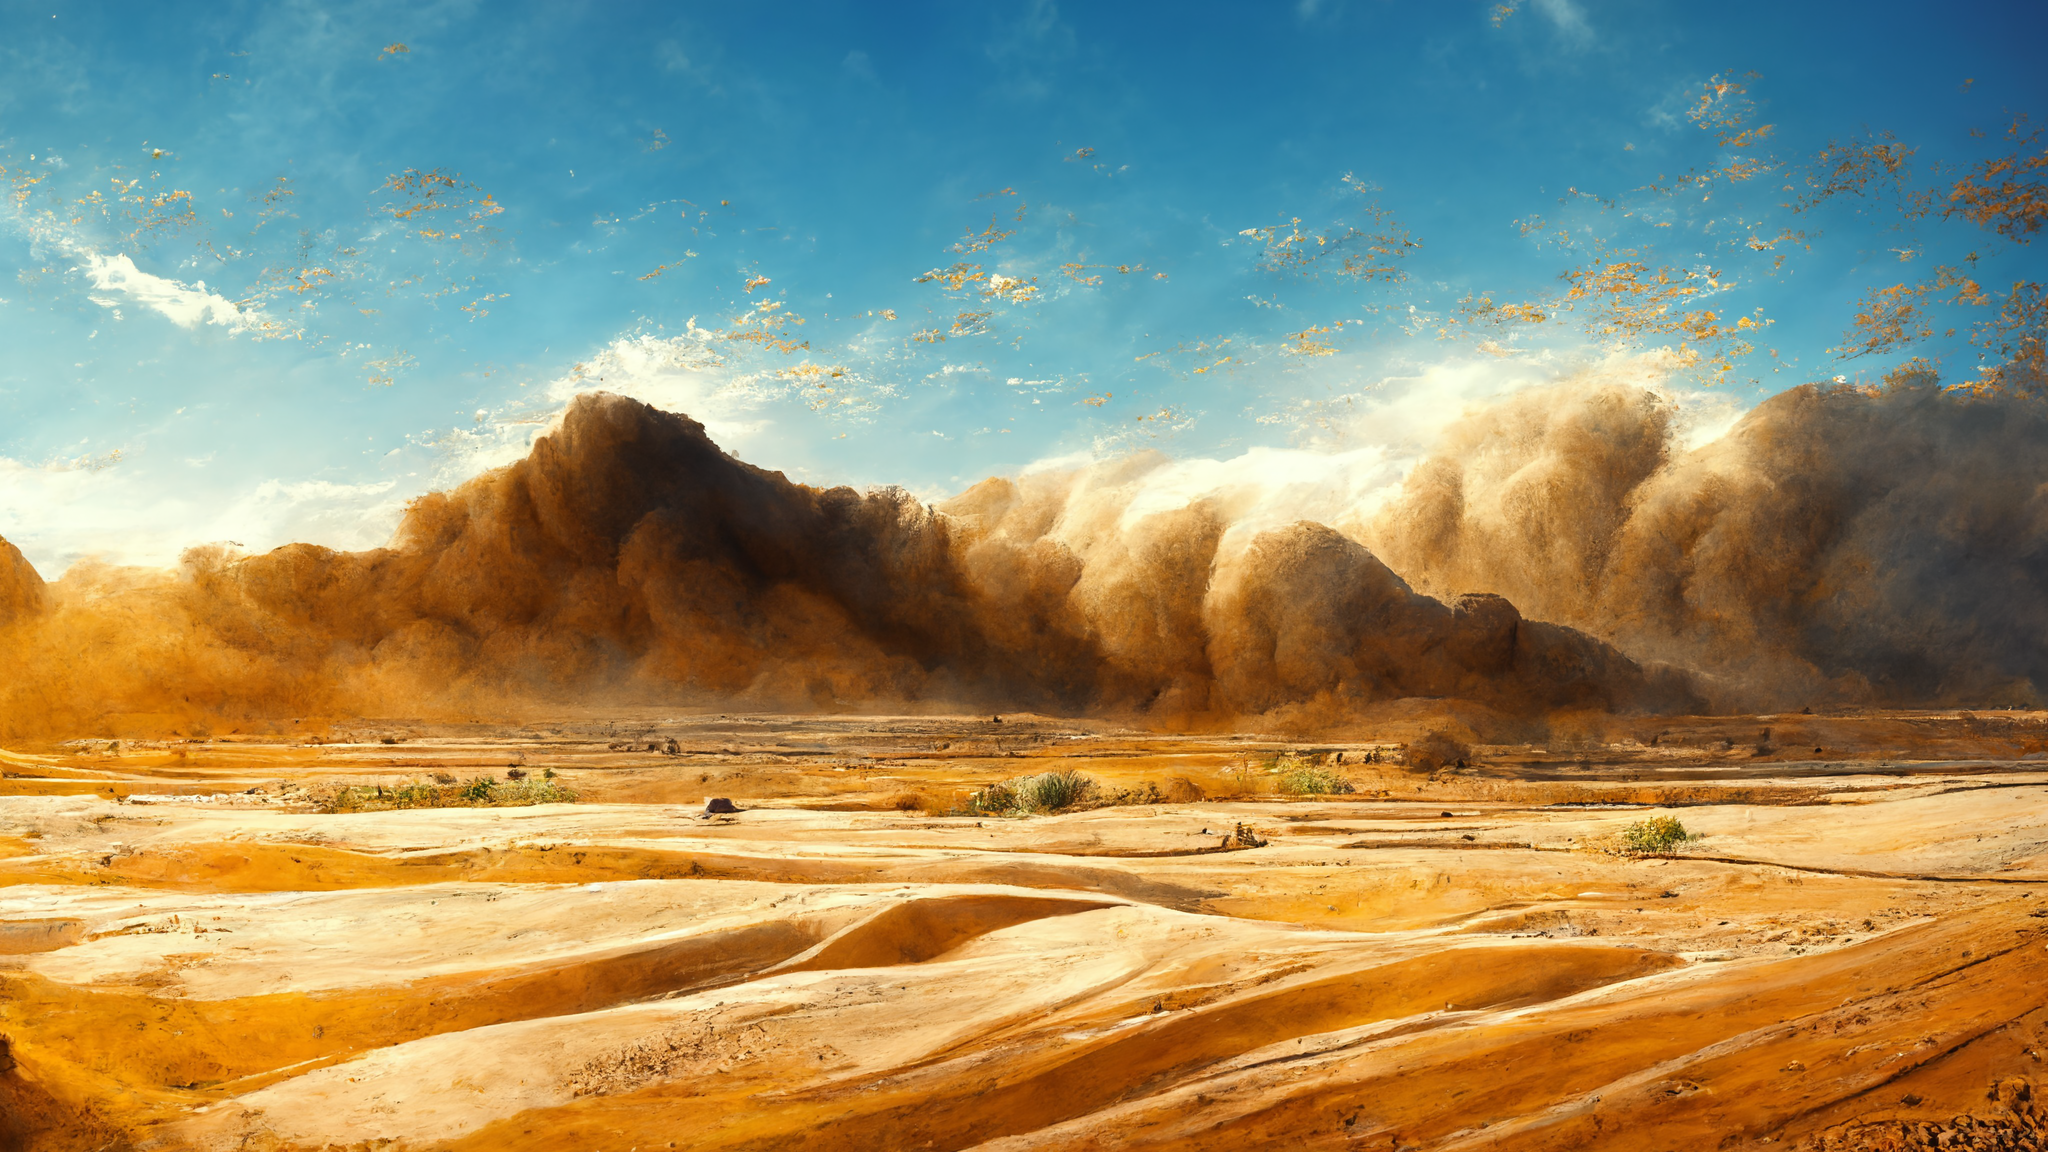
Generation parameters embedded in this image by Midjourney (PNG 'Description' text chunk):
landscape, in the desert, sandstorm, sunny --height 1536 --width 2688 --hd --v 3 Job ID: 03cd1637-ad7e-4875-9241-c69af337c281